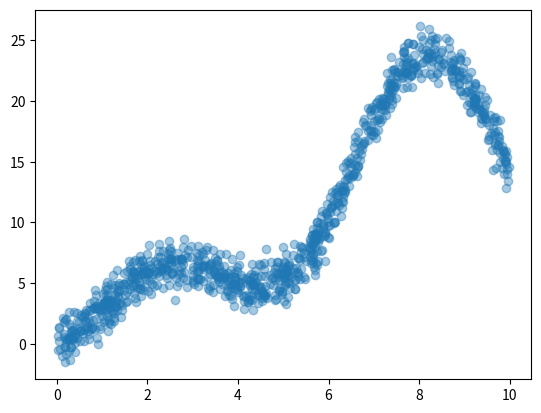

Write the Python code that produced this figure.
from scipy.stats import norm
import numpy as np
import math
import matplotlib.pyplot as plt

def npregress(Y, X, bandwidth, Xmidpoints=0):
    
    nrows, ncols = X.shape
    
    YX = np.concatenate((Y, X), axis=1)
    YX = YX[YX[:,1].argsort()]
    
    Y = YX[:, 0]
    X = YX[:, 1]
    
    meanX = np.mean(X)
    stdX = np.std(X)
    iota = np.ones([nrows, 1])
    
    if Xmidpoints == 0:
        nrbins = 100
        
        lowerX = X[int(np.floor(0.01 * nrows + 1))]
        upperX = X[int(np.floor(0.99 * nrows))]
        
        Xmidpoints_used = np.reshape(np.linspace(lowerX, upperX, nrbins), newshape=(nrbins, 1))
        
    else:
        nrbins, ncbins = Xmidpoints.size
        Xmidpoints_used = Xmidpoints
        
    firstb = Xmidpoints_used[0, :]
    lastb = Xmidpoints_used[nrbins - 1, :]
    binsize = ((lastb - firstb) / nrbins)
    
    if bandwidth > 0:
        bandwidth_used = bandwidth
        
    else:
        delta = 0.7764
        bandwidth_used = 1.3643 * delta * stdX * nrows ^ (-1 / 5)
        
    
    m_regress = np.zeros(nrbins)
    
    for j in range(nrbins):
        Xb = Xmidpoints_used[j, 0]
        Z = (iota * Xb - X) / bandwidth_used
        KX = norm.pdf(Z, loc=0, scale=1)
        
        YKX = Y * X
        m_regress[j] = np.mean(YKX) / np.mean(KX)

        
    return Xmidpoints_used, m_regress, bandwidth_used

def npdensity(bandwidth, X, Xmidpoints = 0):
    

# % INPUTS
#     %  X          : Nx1  vector of data  (if X contains more columns only the
#     %                                      first column will be used)
#     %  Xmidpoints : nrbins x 1 columnvector of bin midpoints
#     %  bandwidth  :  if > 0 then this is the bandwidth that is used in the kernel density estimation   
#     %                if 0 or <0 , let the program determine the bandwidth based
#     %                on a plug-in estimator
# % OUTPUTS
#     % Xmidpoints_used     : the midpoints might be defined in this function if the
#     %                  input = 0
#     % k_pdf          : Density evaluated at Xmidpoints_used
#     % bandwidth_used : bandwidth used
# % local variables used
#     % firstb lastb binsize nrbins bandwidth_used Nbandwidth_used k_pdf DD 
#     % I J nr makebins mkbandwidth  meanX stdX Xb  Z KX;

    [nr,nc]  = X.shape;
    X = X[:, 0];         # take only first column of X
    meanX = np.mean(X);
    stdX  = np.std(X)
    iota = np.ones(nr); 
    X = np.sort(X);   # order the observations for column 1

  # nrbins is the number of bins/midpoints/gridpoints where the density is calculated  
    if np.all(Xmidpoints == 0):
        nrbins = 20;         # our DEFAULT number of bins (evaluation points) when it is NOT user defined
        Xmidpoints_used = np.linspace(X[math.floor(0.01*nr+1) - 1],X[math.floor(0.99*nr) - 1],nrbins);  
        # this creates an equally spaced set of X midpoints between the 1 and 99 percentile 
    else:
        #[nrbins,ncbins] = size(Xmidpoints)
        nrbins = Xmidpoints.shape[0];
        Xmidpoints_used = Xmidpoints;
    
    firstb = Xmidpoints_used[0];
    lastb  = Xmidpoints_used[nrbins-1];
    binsize = ((lastb - firstb) / nrbins);# % average binsize in this case

    if bandwidth > 0: 
        #% use the bandwidth given in the proc argument
        bandwidth_used = bandwidth;
    else: 
        #% SPECIFY THE BANDWITDTH(S)
        delta = 0.7764;               #% see (9.11) and table 9.1 Cameron & Trivedi
        bandwidth_used = 1.3643 * delta * stdX * nr ** (-1/5);
        #% *(lastb-firstb)
        #% use normal
        #% use Silverman
        #% use Cross Validation
        
    k_pdf  = np.zeros(nrbins);  #%  this will contain the density estimates at the midpoints_used
    #%  bin by bin calculations since reduces the amount of workspace used vs k_pdf at each observation %

    for J in range(nrbins):        #% for each bin       %
        Xb = Xmidpoints_used[J];          #% one bin at a time  %
        Z = (iota * Xb - X) / bandwidth_used;
        KX = norm.pdf(Z, loc=0, scale=1) / bandwidth_used;     #% CHANGE if YOU WANT A DIFFERENT KERNEL  %
        k_pdf[J] = np.mean(KX);
        
    return(Xmidpoints_used, k_pdf, bandwidth_used)

def generate_data(N):
    
    X = np.random.uniform(low=0, high=10, size=(N, 1))
    u = np.random.normal(loc=0, scale=1, size=(N, 1))
    y = (np.sin(X) + 2) * X + u
    
    yX = np.concatenate((y, X), axis=1) 
    
    yX = yX[yX[:, 1].argsort()]
    
    return yX 

data = generate_data(1000)

plt.scatter(data[:, 1], data[:, 0], alpha=0.4)
plt.show()